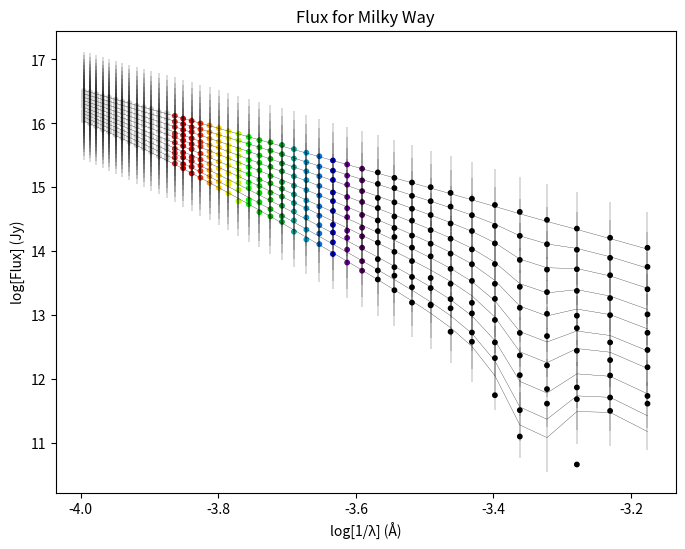

The matplotlib source for this figure:
import numpy as np
import matplotlib.pyplot as plt
from scipy.optimize import curve_fit

# wavelengths
wavelength = np.arange(1500, 10000, 200) # range of wavelengths (angstrom)
class parameters: # define a set of parameters for the curve
    def __init__(self, a, b, lam, n):
        self.a = a
        self.b = b
        self.lam = lam
        self.n = n

# milky way parameters
bkg = parameters(165.0, 90.0, 0.047, 2.0) # parameters for BKG
fuv = parameters(14.0, 4.0, 0.08, 6.5) # parameters for FUV
fi = parameters(0.045, -1.95, 0.22, 2.0) # parameters for 2175 angstrom feature
fii = parameters(0.002, -1.95, 9.7, 2.0) # parameters for 9.7 micrometer feature
fiii = parameters(0.002, -1.8, 18.0, 2.0) # parameters for 18 micrometer feature
fir = parameters(0.012, 0.0, 25.0, 2.0) # parameters for FIR

def term(wavelen, parameters): # a single term in the extinction curve equation
    microns = wavelen*10**(-4) # convert angstrom values to microns
    a = parameters.a
    b = parameters.b
    lam = parameters.lam
    n = parameters.n
    return a/((microns/lam)**n + (lam/microns)**n + b)

# add all terms of the extinction curve equation
def eta(wavelen):
    return term(wavelen, bkg) + term(wavelen, fuv) + term(wavelen, fi) + term(wavelen, fii)  + term(wavelen, fiii) + term(wavelen, fir)

v = 5500
rv = 3.08

def flux(wavelength, ext):
    av = rv*ext
    alambda = (eta(wavelength)/eta(v))*av
    tau = alambda/1.086
    initialflux = wavelength
    flux = initialflux*(np.e**(-1*tau))
    return flux

def addnoise(wavelength, ext):
    flx = flux(wavelength, ext)
    noise = np.random.normal(0, np.sqrt(flx))
    fluxwnoise = flx + noise
    fluxwnoisejy = fluxwnoise*((wavelength)**2)*3.34*(10**(4))
    return fluxwnoisejy

x = np.log10(1/wavelength)
ynine = np.log10(addnoise(wavelength, 0.9))
yeight = np.log10(addnoise(wavelength, 0.8))
yseven = np.log10(addnoise(wavelength, 0.7))
ysix = np.log10(addnoise(wavelength, 0.6))
yfive = np.log10(addnoise(wavelength, 0.5))
yfour = np.log10(addnoise(wavelength, 0.4))
ythree = np.log10(addnoise(wavelength, 0.3))
ytwo = np.log10(addnoise(wavelength, 0.2))
yone = np.log10(addnoise(wavelength, 0.1))
yzero = np.log10(addnoise(wavelength, 0.0))

def model(wavelength, ext, initialflux):
    modelav = rv*ext
    modelambda = (eta(wavelength)/eta(v))*modelav
    modeltau = modelambda/1.086
    modelflux = initialflux*wavelength*(np.e**(-1*modeltau))
    modelfluxjansky = modelflux*((wavelength)**2)*3.34*(10**(4))
    return modelfluxjansky

# curve fitting
paramnine, param_cov = curve_fit(model, wavelength, addnoise(wavelength, 0.9))
print("Fitted value for E(B-V): ", round(paramnine[0],4)) 
print("Fitted value for Initial Flux: ", round(paramnine[1],4)) 
print("") 
parameight, param_cov = curve_fit(model, wavelength, addnoise(wavelength, 0.8))
print("Fitted value for E(B-V): ", round(parameight[0],4)) 
print("Fitted value for Initial Flux: ", round(parameight[1],4)) 
print("") 
paramseven, param_cov = curve_fit(model, wavelength, addnoise(wavelength, 0.7))
print("Fitted value for E(B-V): ", round(paramseven[0],4)) 
print("Fitted value for Initial Flux: ", round(paramseven[1],4)) 
print("") 
paramsix, param_cov = curve_fit(model, wavelength, addnoise(wavelength, 0.6))
print("Fitted value for E(B-V): ", round(paramsix[0],4)) 
print("Fitted value for Initial Flux: ", round(paramsix[1],4)) 
print("") 
paramfive, param_cov = curve_fit(model, wavelength, addnoise(wavelength, 0.5))
print("Fitted value for E(B-V): ", round(paramfive[0],4)) 
print("Fitted value for Initial Flux: ", round(paramfive[1],4)) 
print("") 
paramfour, param_cov = curve_fit(model, wavelength, addnoise(wavelength, 0.4))
print("Fitted value for E(B-V): ", round(paramfour[0],4)) 
print("Fitted value for Initial Flux: ", round(paramfour[1],4)) 
print("")
paramthree, param_cov = curve_fit(model, wavelength, addnoise(wavelength, 0.3))
print("Fitted value for E(B-V): ", round(paramthree[0],4)) 
print("Fitted value for Initial Flux: ", round(paramthree[1],4))
print("") 
paramtwo, param_cov = curve_fit(model, wavelength, addnoise(wavelength, 0.2))
print("Fitted value for E(B-V): ", round(paramtwo[0],4)) 
print("Fitted value for Initial Flux: ", round(paramtwo[1],4)) 
print("")
paramone, param_cov = curve_fit(model, wavelength, addnoise(wavelength, 0.1))
print("Fitted value for E(B-V): ", round(paramone[0],4)) 
print("Fitted value for Initial Flux: ", round(paramone[1],4)) 
print("")
paramzero, param_cov = curve_fit(model, wavelength, addnoise(wavelength, 0.0))
print("Fitted value for E(B-V): ", round(paramzero[0],4)) 
print("Fitted value for Initial Flux: ", round(paramzero[1],4)) 

# plot
fig, ax = plt.subplots(figsize=(8, 6))
norm = plt.Normalize(np.log10(1/(7500)), np.log10(1/(3800)))
plt.scatter(x, ynine, s=10, c=x, cmap='nipy_spectral_r', norm=norm)
plt.scatter(x, yeight, s=10, c=x, cmap='nipy_spectral_r', norm=norm)
plt.scatter(x, yseven, s=10, c=x, cmap='nipy_spectral_r', norm=norm)
plt.scatter(x, ysix, s=10, c=x, cmap='nipy_spectral_r', norm=norm)
plt.scatter(x, yfive, s=10, c=x, cmap='nipy_spectral_r', norm=norm)
plt.scatter(x, yfour, s=10, c=x, cmap='nipy_spectral_r', norm=norm)
plt.scatter(x, ythree, s=10, c=x, cmap='nipy_spectral_r', norm=norm)
plt.scatter(x, ytwo, s=10, c=x, cmap='nipy_spectral_r', norm=norm)
plt.scatter(x, yone, s=10, c=x, cmap='nipy_spectral_r', norm=norm)
plt.scatter(x, yzero, s=10, c=x, cmap='nipy_spectral_r', norm=norm)

def fit(param):
    fittedextinction = param[0]
    fittedav = rv*fittedextinction
    fittedalambda = (eta(wavelength)/eta(v))*fittedav
    fittedtau = fittedalambda/1.086
    initialflux = param[1]*wavelength
    fittedflux = initialflux*(np.e**(-1*fittedtau))
    fittedfluxjansky = fittedflux*((wavelength)**2)*3.34*(10**(4))
    return fittedfluxjansky

plt.errorbar(x, np.log10(fit(paramnine)), yerr = np.log10(np.sqrt(ynine)), c = 'k', lw = 0.2)
plt.errorbar(x, np.log10(fit(parameight)), yerr = np.log10(np.sqrt(yeight)), c = 'k', lw = 0.2)
plt.errorbar(x, np.log10(fit(paramseven)), yerr = np.log10(np.sqrt(yseven)), c = 'k', lw = 0.2)
plt.errorbar(x, np.log10(fit(paramsix)), yerr = np.log10(np.sqrt(ysix)), c = 'k', lw = 0.2)
plt.errorbar(x, np.log10(fit(paramfive)), yerr = np.log10(np.sqrt(yfive)), c = 'k', lw = 0.2)
plt.errorbar(x, np.log10(fit(paramfour)), yerr = np.log10(np.sqrt(yfour)), c = 'k', lw = 0.2)
plt.errorbar(x, np.log10(fit(paramthree)), yerr = np.log10(np.sqrt(ythree)), c = 'k', lw = 0.2)
plt.errorbar(x, np.log10(fit(paramtwo)), yerr = np.log10(np.sqrt(ytwo)), c = 'k', lw = 0.2)
plt.errorbar(x, np.log10(fit(paramone)), yerr = np.log10(np.sqrt(yone)), c = 'k', lw = 0.2)
plt.errorbar(x, np.log10(fit(paramzero)), yerr = np.log10(np.sqrt(yzero)), c = 'k', lw = 0.2)

# axis labels and formatting
ax.set(title = "Flux for Milky Way",
       xlabel = "log[1/λ] (Å)",
       ylabel = "log[Flux] (Jy)")
plt.rcParams['font.family'] = "serif"

array = flux(wavelength, 0.0)
array2 = addnoise(wavelength,0.0)

# show plot
plt.show()
